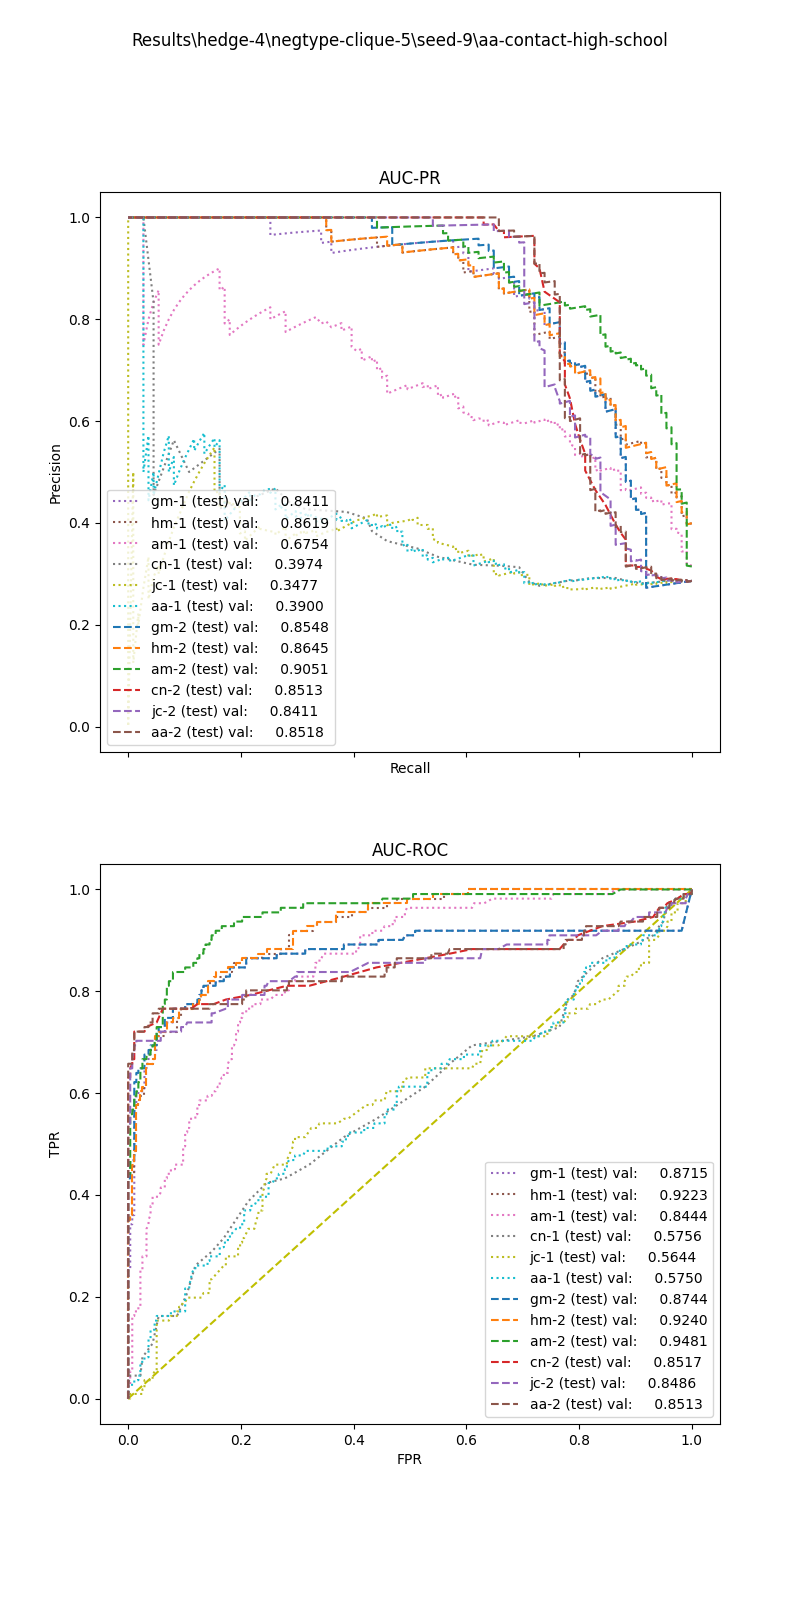

The data file committed next to this chart (first rows):
, input_dim1, pred_dim1, input_dim2, pred_dim2, input_dim3, pred_dim3, label
0, 8.31, 0.0, 1.202, 1.0, , , 1.0
1, 9.439, 0.0, 0.2836, 0.0, , , 1.0
2, 8.098, 0.0, 0.7171, 1.0, , , 1.0
3, 5.99, 0.0, 2.248, 1.0, , , 1.0
4, 1.866, 0.0, 0.0, 0.0, , , 1.0
5, 6.176, 0.0, 0.0, 0.0, , , 1.0
6, 9.429, 0.0, 0.0, 0.0, , , 1.0
7, 3.345, 0.0, 0.0, 0.0, , , 1.0
8, 2.16, 0.0, 2.722, 1.0, , , 1.0
9, 10.91, 0.0, 0.0, 0.0, , , 1.0
10, 9.173, 0.0, 0.3789, 0.0, , , 1.0
11, 9.889, 0.0, 0.7681, 1.0, , , 1.0
12, 8.843, 0.0, 1.655, 1.0, , , 1.0
13, 5.838, 0.0, 1.529, 1.0, , , 1.0
14, 3.002, 0.0, 0.0, 0.0, , , 1.0
15, 5.454, 0.0, 1.717, 1.0, , , 1.0
16, 8.595, 0.0, 1.539, 1.0, , , 1.0
17, 9.378, 0.0, 0.8147, 1.0, , , 1.0
18, 5.771, 0.0, 0.0, 0.0, , , 1.0
19, 7.674, 0.0, 0.0, 0.0, , , 1.0
20, 7.536, 0.0, 0.9924, 1.0, , , 1.0
21, 6.457, 0.0, 0.0, 0.0, , , 1.0
22, 9.451, 0.0, 1.156, 1.0, , , 1.0
23, 9.429, 0.0, 0.0, 0.0, , , 1.0
24, 5.838, 0.0, 0.8269, 1.0, , , 1.0
25, 2.803, 0.0, 0.0, 0.0, , , 1.0
26, 2.202, 0.0, 0.9188, 1.0, , , 1.0
27, 1.546, 0.0, 0.0, 0.0, , , 1.0
28, 7.535, 0.0, 0.0, 0.0, , , 1.0
29, 9.889, 0.0, 1.156, 1.0, , , 1.0
30, 8.571, 0.0, 1.729, 1.0, , , 1.0
31, 10.27, 0.0, 0.7213, 1.0, , , 1.0
32, 6.016, 0.0, 0.0, 0.0, , , 1.0
33, 4.316, 0.0, 1.719, 1.0, , , 1.0
34, 2.383, 0.0, 1.746, 1.0, , , 1.0
35, 7.534, 0.0, 0.0, 0.0, , , 1.0
36, 6.514, 0.0, 1.531, 1.0, , , 1.0
37, 7.464, 0.0, 0.7814, 1.0, , , 1.0
38, 8.551, 0.0, 1.571, 1.0, , , 1.0
39, 3.433, 0.0, 2.232, 1.0, , , 1.0
40, 7.405, 0.0, 1.575, 1.0, , , 1.0
41, 4.359, 0.0, 0.0, 0.0, , , 1.0
42, 7.699, 0.0, 1.953, 1.0, , , 1.0
43, 10.91, 0.0, 0.4809, 1.0, , , 1.0
44, 3.811, 0.0, 2.482, 1.0, , , 1.0
45, 4.573, 0.0, 1.116, 1.0, , , 1.0
46, 4.496, 0.0, 0.9605, 1.0, , , 1.0
47, 0.495, 0.0, 0.0, 0.0, , , 1.0
48, 2.041, 0.0, 0.0, 0.0, , , 1.0
49, 6.293, 0.0, 0.3607, 0.0, , , 1.0
50, 10.84, 0.0, 0.6625, 1.0, , , 1.0
51, 9.667, 0.0, 0.0, 0.0, , , 1.0
52, 5.833, 0.0, 0.5581, 1.0, , , 1.0
53, 6.239, 0.0, 0.9618, 1.0, , , 1.0
54, 7.756, 0.0, 2.361, 1.0, , , 1.0
55, 4.785, 0.0, 0.7213, 1.0, , , 1.0
56, 7.21, 0.0, 0.8919, 1.0, , , 1.0
57, 3.63, 0.0, 0.4809, 0.0, , , 1.0
58, 6.915, 0.0, 0.0, 0.0, , , 1.0
59, 6.136, 0.0, 0.0, 0.0, , , 1.0
... 328 more rows
